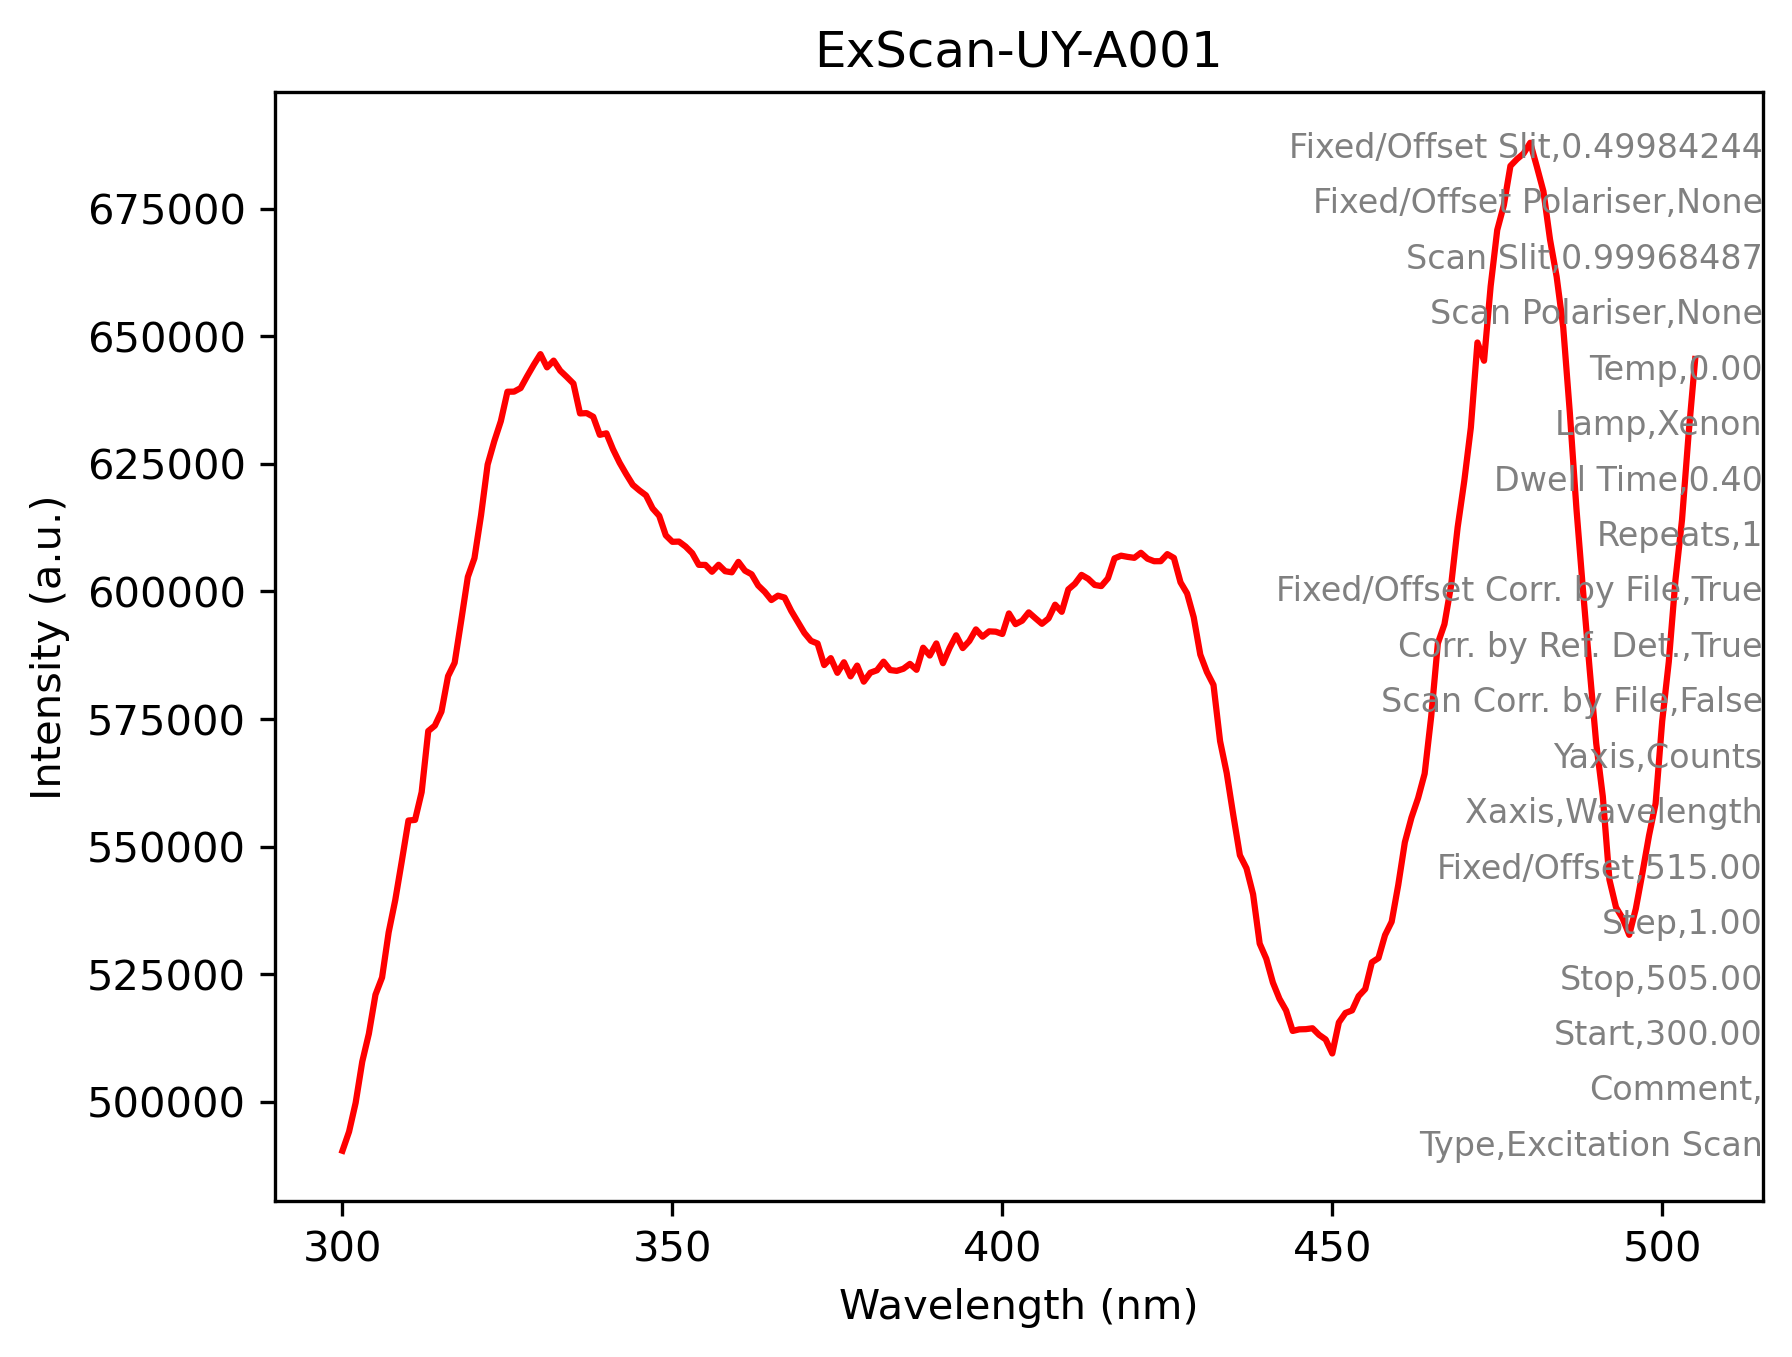

Values plotted in this chart, from the file beside it:
Labels, ExScan-UY-A001, 
Type, Excitation Scan, 
Comment, , 
Start, 300, 
Stop, 505, 
Step, 1.00, 
Fixed/Offset, 515, 
Xaxis, Wavelength, 
Yaxis, Counts, 
Scan Corr. by File, False, 
Corr. by Ref. Det., True, 
Fixed/Offset Corr. by File, True, 
Repeats, 1, 
Dwell Time, 0.40, 
Lamp, Xenon, 
Temp, 0.00, 
Scan Polariser, None, 
Scan Slit, 0.9997, 
Fixed/Offset Polariser, None, 
Fixed/Offset Slit, 0.4998, 
Detector, Detector 1, 
300, 4.90385281E+5, 
301, 4.94126844E+5, 
302, 4.99795938E+5, 
303, 5.07853156E+5, 
304, 5.13321188E+5, 
305, 5.20959406E+5, 
306, 5.24336375E+5, 
307, 5.33185563E+5, 
308, 5.39502813E+5, 
309, 5.47206375E+5, 
310, 5.55092750E+5, 
311, 5.55214125E+5, 
312, 5.60658813E+5, 
313, 5.72622625E+5, 
314, 5.73680063E+5, 
315, 5.76432500E+5, 
316, 5.83368563E+5, 
317, 5.85999750E+5, 
318, 5.94303563E+5, 
319, 6.02828438E+5, 
320, 6.06493625E+5, 
321, 6.14907813E+5, 
322, 6.24843000E+5, 
323, 6.29386063E+5, 
324, 6.33345875E+5, 
325, 6.39109813E+5, 
326, 6.39126188E+5, 
327, 6.39825688E+5, 
328, 6.42174500E+5, 
329, 6.44408125E+5, 
330, 6.46476375E+5, 
331, 6.43882438E+5, 
332, 6.45202563E+5, 
333, 6.43233750E+5, 
334, 6.42003000E+5, 
335, 6.40707750E+5, 
336, 6.34855688E+5, 
337, 6.34919438E+5, 
338, 6.34207438E+5, 
339, 6.30661000E+5, 
... 166 more rows
